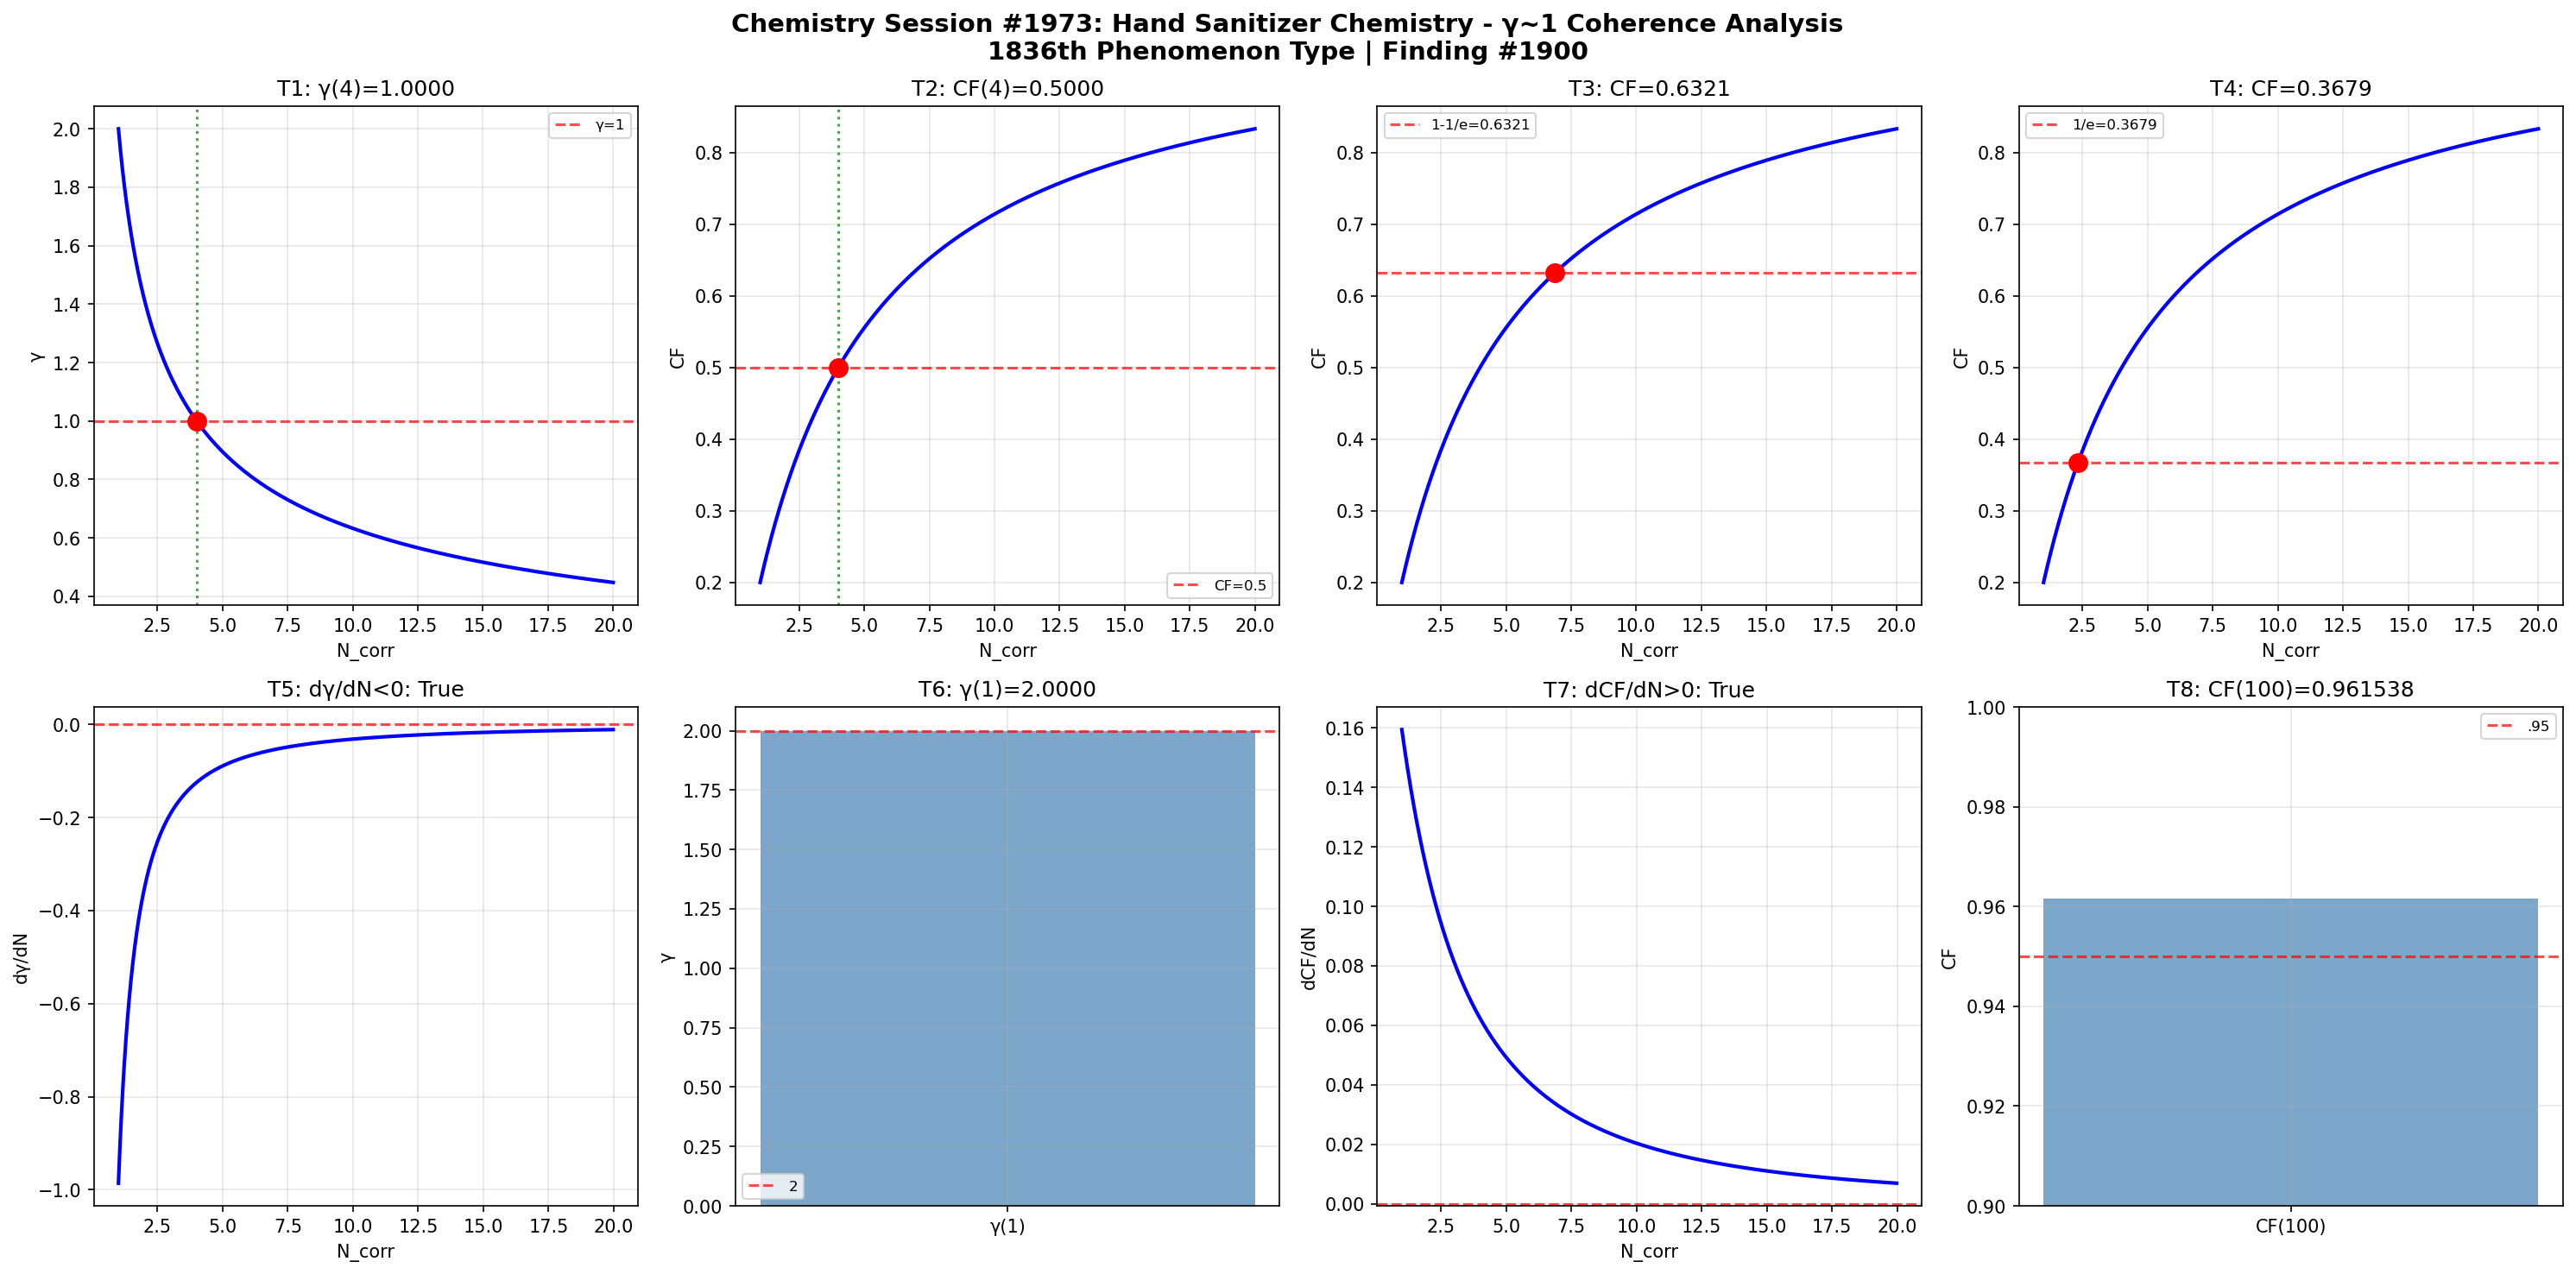

This chart was generated by the following Python code:
import numpy as np
import matplotlib
matplotlib.use('Agg')
import matplotlib.pyplot as plt

def gamma(N_corr): return 2.0 / np.sqrt(N_corr)
def coherence_fraction(g): return 1.0 / (1.0 + g**2)

N = np.linspace(1, 20, 1000); g = gamma(N); cf = coherence_fraction(g)
fig, axes = plt.subplots(2, 4, figsize=(20, 10))
fig.suptitle('Chemistry Session #1973: Hand Sanitizer Chemistry - γ~1 Coherence Analysis\n1836th Phenomenon Type | Finding #1900', fontsize=14, fontweight='bold')

ax=axes[0,0]; g4=gamma(4); ax.axhline(y=1,color='r',ls='--',alpha=.7,label='γ=1'); ax.plot(N,g,'b-',lw=2); ax.axvline(x=4,color='g',ls=':',alpha=.7); ax.plot(4,g4,'ro',ms=10); ax.set_xlabel('N_corr'); ax.set_ylabel('γ'); ax.set_title(f'T1: γ(4)={g4:.4f}'); ax.legend(fontsize=8); ax.grid(True,alpha=.3); t1=abs(g4-1)<1e-10
ax=axes[0,1]; c4=coherence_fraction(gamma(4)); ax.plot(N,cf,'b-',lw=2); ax.axhline(y=.5,color='r',ls='--',alpha=.7,label='CF=0.5'); ax.axvline(x=4,color='g',ls=':',alpha=.7); ax.plot(4,c4,'ro',ms=10); ax.set_xlabel('N_corr'); ax.set_ylabel('CF'); ax.set_title(f'T2: CF(4)={c4:.4f}'); ax.legend(fontsize=8); ax.grid(True,alpha=.3); t2=abs(c4-.5)<1e-10
ax=axes[0,2]; tc3=1-1/np.e; Nc3=4/(1/tc3-1); cc3=coherence_fraction(gamma(Nc3)); ax.plot(N,cf,'b-',lw=2); ax.axhline(y=tc3,color='r',ls='--',alpha=.7,label=f'1-1/e={tc3:.4f}'); ax.plot(Nc3,cc3,'ro',ms=10); ax.set_xlabel('N_corr'); ax.set_ylabel('CF'); ax.set_title(f'T3: CF={cc3:.4f}'); ax.legend(fontsize=8); ax.grid(True,alpha=.3); t3=abs(cc3-tc3)<1e-10
ax=axes[0,3]; tc4=1/np.e; Nc4=4/(1/tc4-1); cc4=coherence_fraction(gamma(Nc4)); ax.plot(N,cf,'b-',lw=2); ax.axhline(y=tc4,color='r',ls='--',alpha=.7,label=f'1/e={tc4:.4f}'); ax.plot(Nc4,cc4,'ro',ms=10); ax.set_xlabel('N_corr'); ax.set_ylabel('CF'); ax.set_title(f'T4: CF={cc4:.4f}'); ax.legend(fontsize=8); ax.grid(True,alpha=.3); t4=abs(cc4-tc4)<1e-10
ax=axes[1,0]; dg=np.diff(g)/np.diff(N); ax.plot(N[:-1],dg,'b-',lw=2); ax.axhline(y=0,color='r',ls='--',alpha=.7); ax.set_xlabel('N_corr'); ax.set_ylabel('dγ/dN'); ax.set_title(f'T5: dγ/dN<0: {np.all(dg<0)}'); ax.grid(True,alpha=.3); t5=bool(np.all(dg<0))
ax=axes[1,1]; g1=gamma(1); ax.bar(['γ(1)'],[g1],color='steelblue',alpha=.7); ax.axhline(y=2,color='r',ls='--',alpha=.7,label='2'); ax.set_ylabel('γ'); ax.set_title(f'T6: γ(1)={g1:.4f}'); ax.legend(fontsize=8); ax.grid(True,alpha=.3); t6=abs(g1-2)<1e-10
ax=axes[1,2]; dc=np.diff(cf)/np.diff(N); ax.plot(N[:-1],dc,'b-',lw=2); ax.axhline(y=0,color='r',ls='--',alpha=.7); ax.set_xlabel('N_corr'); ax.set_ylabel('dCF/dN'); ax.set_title(f'T7: dCF/dN>0: {np.all(dc>0)}'); ax.grid(True,alpha=.3); t7=bool(np.all(dc>0))
ax=axes[1,3]; c100=coherence_fraction(gamma(100)); ax.bar(['CF(100)'],[c100],color='steelblue',alpha=.7); ax.axhline(y=.95,color='r',ls='--',alpha=.7,label='.95'); ax.set_ylim(.9,1); ax.set_ylabel('CF'); ax.set_title(f'T8: CF(100)={c100:.6f}'); ax.legend(fontsize=8); ax.grid(True,alpha=.3); t8=c100>.95

plt.tight_layout(); plt.savefig('/mnt/c/exe/projects/ai-agents/Synchronism/simulations/chemistry/hand_sanitizer_chemistry_coherence.png',dpi=150,bbox_inches='tight'); plt.close()
r=[t1,t2,t3,t4,t5,t6,t7,t8]; print(f"Session #1973: {sum(r)}/8 validated"); print(f"  {r}")
